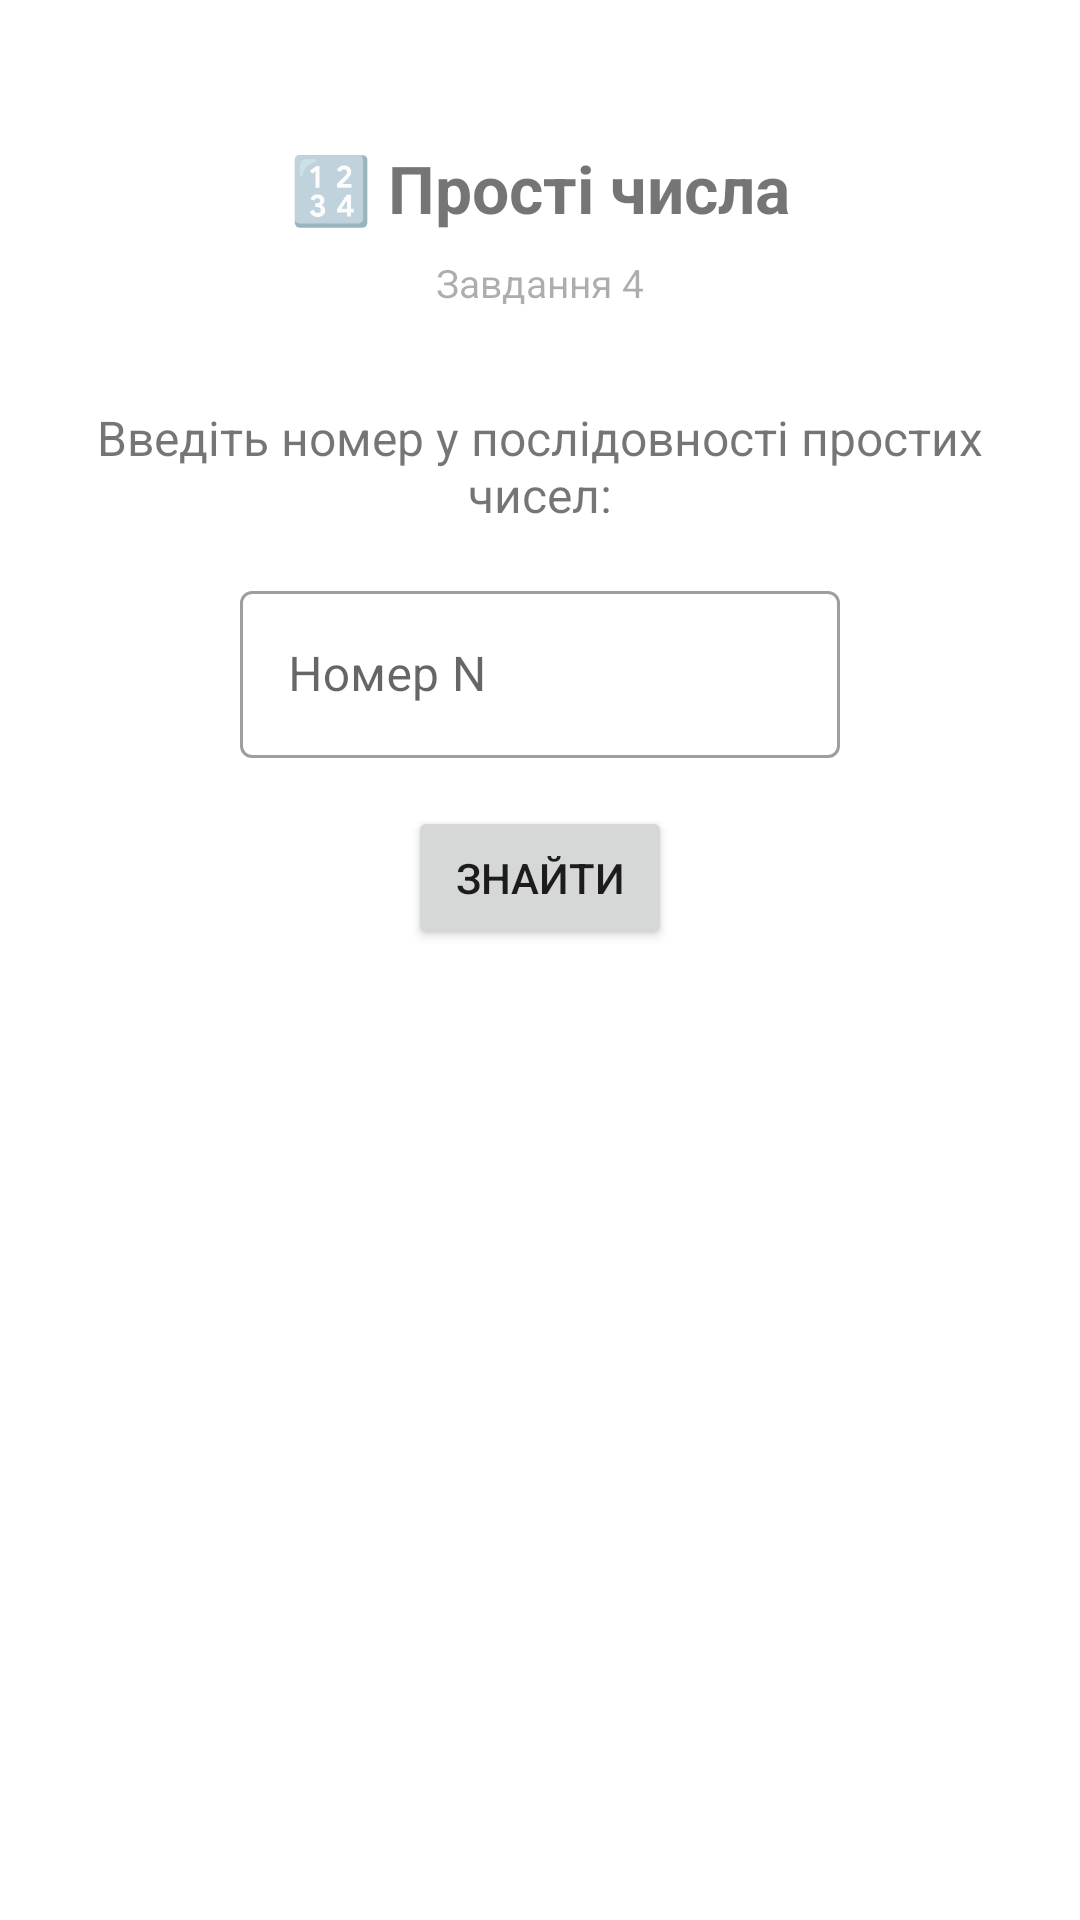

The Android layout XML behind this screen, and the referenced resources:
<!-- AndroidManifest.xml: application theme Theme.PZ3 -->
<!-- res/layout/fragment_prime.xml -->
<?xml version="1.0" encoding="utf-8"?>
<ScrollView xmlns:android="http://schemas.android.com/apk/res/android"
    android:layout_width="match_parent"
    android:layout_height="match_parent">

    <LinearLayout
        android:layout_width="match_parent"
        android:layout_height="wrap_content"
        android:orientation="vertical"
        android:padding="24dp"
        android:gravity="center_horizontal">

        <TextView
            android:layout_width="wrap_content"
            android:layout_height="wrap_content"
            android:text="🔢 Прості числа"
            android:textSize="22sp"
            android:textStyle="bold"
            android:layout_marginTop="24dp"
            android:layout_marginBottom="8dp" />

        <TextView
            android:layout_width="wrap_content"
            android:layout_height="wrap_content"
            android:text="Завдання 4"
            android:textSize="13sp"
            android:alpha="0.6"
            android:layout_marginBottom="32dp" />

        <TextView
            android:layout_width="wrap_content"
            android:layout_height="wrap_content"
            android:text="Введіть номер у послідовності простих чисел:"
            android:textSize="16sp"
            android:gravity="center"
            android:layout_marginBottom="16dp" />

        <com.google.android.material.textfield.TextInputLayout
            android:layout_width="200dp"
            android:layout_height="wrap_content"
            android:layout_marginBottom="16dp"
            style="@style/Widget.MaterialComponents.TextInputLayout.OutlinedBox">

            <com.google.android.material.textfield.TextInputEditText
                android:id="@+id/et_number"
                android:layout_width="match_parent"
                android:layout_height="wrap_content"
                android:hint="Номер N"
                android:inputType="number"
                android:imeOptions="actionDone" />

        </com.google.android.material.textfield.TextInputLayout>

        <Button
            android:id="@+id/btn_find"
            android:layout_width="wrap_content"
            android:layout_height="wrap_content"
            android:text="Знайти"
            android:layout_marginBottom="40dp" />

        <TextView
            android:id="@+id/tv_result"
            android:layout_width="wrap_content"
            android:layout_height="wrap_content"
            android:textSize="26sp"
            android:textStyle="bold"
            android:gravity="center"
            android:textColor="?attr/colorPrimary" />

    </LinearLayout>
</ScrollView>
<!-- resources referenced by this layout -->
<resources>
  <style name="Theme.PZ3" parent="Theme.MaterialComponents.DayNight.NoActionBar">
          <item name="colorPrimary">@color/purple_500</item>
          <item name="colorPrimaryVariant">@color/purple_700</item>
          <item name="colorOnPrimary">@color/white</item>
          <item name="colorSecondary">@color/teal_200</item>
          <item name="colorSecondaryVariant">@color/teal_700</item>
          <item name="colorOnSecondary">@color/black</item>
          <item name="android:statusBarColor">?attr/colorPrimaryVariant</item>
      </style>
  <!-- not gathered from this repository: default colours our renderer supplied (Android Studio template values) -->
  <color name="purple_500">#FF6200EE</color>
  <color name="purple_700">#FF3700B3</color>
  <color name="teal_200">#FF03DAC5</color>
  <color name="teal_700">#FF018786</color>
  <color name="black">#FF000000</color>
  <color name="white">#FFFFFFFF</color>
</resources>
